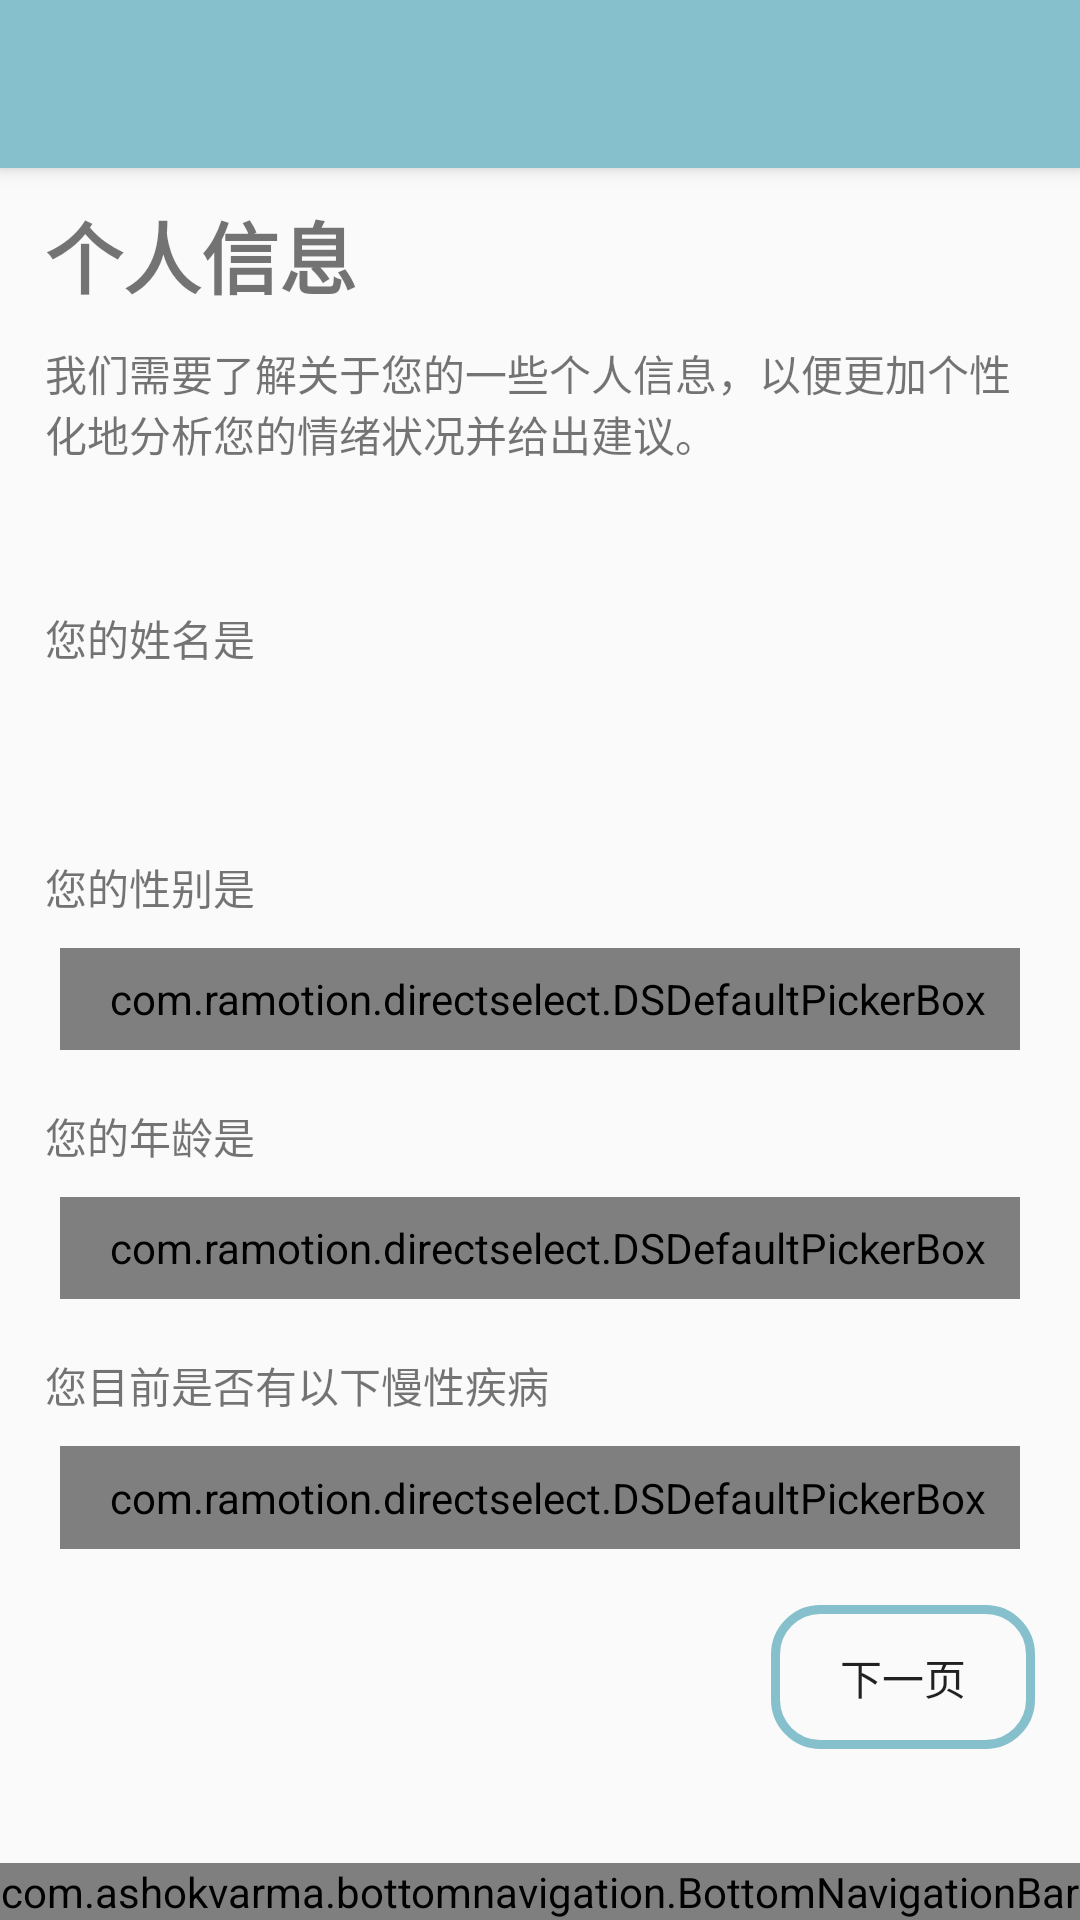

Reconstruct the res/layout file that produces this screen, plus the resources it refers to.
<!-- AndroidManifest.xml: application theme AppTheme -->
<!-- res/layout/activity_editinfo.xml -->
<?xml version="1.0" encoding="utf-8"?>
<FrameLayout xmlns:android="http://schemas.android.com/apk/res/android"
    xmlns:ds="http://schemas.android.com/apk/res-auto"
    xmlns:tools="http://schemas.android.com/tools"
    xmlns:app="http://schemas.android.com/apk/res-auto"
    android:layout_width="match_parent"
    android:layout_height="match_parent"
    tools:context=".edit_info">

    <com.ramotion.directselect.DSListView
        android:id="@+id/ds_sex_list"
        android:layout_width="match_parent"
        android:layout_height="match_parent"
        android:background="@color/ds_list_bg"
        android:visibility="invisible"
        ds:data_array="@array/sex_array"
        ds:picker_box_view="@id/ds_sex_picker"
        ds:scale_animations="true"
        ds:scale_animations_factor="1.2"
        ds:scale_animations_pivot_center="false"
        ds:selected_index="1"
        ds:selector_background="@drawable/ds_bg_list_selector" />

    <com.ramotion.directselect.DSListView
        android:id="@+id/ds_age_list"
        android:layout_width="match_parent"
        android:layout_height="match_parent"
        android:background="@color/ds_list_bg"
        android:visibility="invisible"
        ds:data_array="@array/age_array"
        ds:picker_box_view="@id/ds_age_picker"
        ds:scale_animations="true"
        ds:scale_animations_factor="1.15"
        ds:scale_animations_pivot_center="true"
        ds:selected_index="14"
        ds:selector_background="@drawable/ds_bg_list_selector" />



    <com.ramotion.directselect.DSListView
        android:id="@+id/ds_disease_list"
        android:layout_width="match_parent"
        android:layout_height="match_parent"
        android:background="@color/ds_list_bg"
        android:visibility="invisible"
        ds:data_array="@array/disease_array"
        ds:picker_box_view="@id/ds_disease_picker"
        ds:scale_animations="true"
        ds:scale_animations_factor="1.2"
        ds:scale_animations_pivot_center="false"
        ds:selected_index="10"
        ds:selector_background="@drawable/ds_bg_list_selector" />

    <androidx.appcompat.widget.Toolbar
        android:id="@+id/edit_toolbar"
        android:layout_width="match_parent"
        android:layout_height="?attr/actionBarSize"
        android:background="?attr/colorPrimary"
        android:elevation="4dp"
        android:theme="@style/ThemeOverlay.AppCompat.ActionBar"
        app:popupTheme="@style/ThemeOverlay.AppCompat.Light"/>

    <LinearLayout
        android:layout_width="match_parent"
        android:layout_height="match_parent"
        android:orientation="vertical">

        <Space
            android:layout_width="match_parent"
            android:layout_height="?attr/actionBarSize"/>

        <TextView
            style="@style/TitleText"
            android:layout_width="match_parent"
            android:layout_height="wrap_content"
            android:text="个人信息" />

        <TextView
            style="@style/CommonTextView"
            android:layout_width="match_parent"
            android:layout_height="wrap_content"
            android:text="我们需要了解关于您的一些个人信息，以便更加个性化地分析您的情绪状况并给出建议。" />

        <Space
            android:layout_width="match_parent"
            android:layout_height="0dp"
            android:layout_weight="0.5" />


        <LinearLayout
            android:layout_width="match_parent"
            android:layout_height="0dp"
            android:layout_weight="6"
            android:orientation="vertical">
            <TextView
                style="@style/CommonTextView"
                android:layout_width="match_parent"
                android:layout_height="wrap_content"
                android:text="您的姓名是" />

            <EditText
                android:id="@+id/name_et"
                android:layout_width="match_parent"
                android:layout_height="0dp"
                android:layout_weight="1"
                android:paddingLeft="5dp"
                android:layout_marginLeft="20dp"
                android:layout_marginRight="20dp"
                android:background="@drawable/ds_bg_picker_box"/>
            <Space
                android:layout_width="match_parent"
                android:layout_height="0dp"
                android:layout_weight="0.25" />

            <TextView
                style="@style/CommonTextView"
                android:layout_width="match_parent"
                android:layout_height="wrap_content"
                android:text="您的性别是" />

            <com.ramotion.directselect.DSDefaultPickerBox
                android:id="@+id/ds_sex_picker"
                android:layout_width="match_parent"
                android:layout_height="0dp"
                android:layout_weight="1"
                android:background="@drawable/ds_bg_picker_box"
                android:paddingLeft="5dp"
                android:layout_marginLeft="20dp"
                android:layout_marginRight="20dp"
                />
            <Space
                android:layout_width="match_parent"
                android:layout_height="0dp"
                android:layout_weight="0.25" />

            <TextView
                style="@style/CommonTextView"
                android:layout_width="match_parent"
                android:layout_height="wrap_content"
                android:text="您的年龄是" />

            <com.ramotion.directselect.DSDefaultPickerBox
                android:id="@+id/ds_age_picker"
                android:layout_width="match_parent"
                android:layout_height="0dp"
                android:layout_weight="1"
                android:paddingLeft="5dp"
                android:background="@drawable/ds_bg_picker_box"
                android:layout_marginLeft="20dp"
                android:layout_marginRight="20dp"/>
            <Space
                android:layout_width="match_parent"
                android:layout_height="0dp"
                android:layout_weight="0.25" />


            <TextView
                style="@style/CommonTextView"
                android:layout_width="match_parent"
                android:layout_height="wrap_content"
                android:text="您目前是否有以下慢性疾病" />

            <com.ramotion.directselect.DSDefaultPickerBox
                android:id="@+id/ds_disease_picker"
                android:layout_width="match_parent"
                android:layout_height="0dp"
                android:layout_weight="1"
                android:paddingLeft="5dp"
                android:background="@drawable/ds_bg_picker_box"
                android:layout_marginLeft="20dp"
                android:layout_marginRight="20dp"
                />
            
                
                
                
                
                    
                    
                    
                    
                        
                        
                        
                        
                            
                            
                        
                            
                            
                            
                            
                    
                    
                        
                        
                        
                        
                            
                            
                        
                            
                            
                            
                            
                    
                    
                        
                        
                        
                        
                            
                            
                        
                            
                            
                            
                            
                    

                

            
            <Space
                android:layout_width="match_parent"
                android:layout_height="0dp"
                android:layout_weight="0.25" />

        </LinearLayout>



        <Button
            style="@style/CommonTextView"
            android:id="@+id/editinfo_next_btn"
            android:layout_width="wrap_content"
            android:layout_height="wrap_content"
            android:layout_gravity="right"
            android:background="@drawable/button_circle_shape"
            android:text="下一页" />


        <Space
            android:layout_width="match_parent"
            android:layout_height="0dp"
            android:layout_weight="0.5" />

        <com.ashokvarma.bottomnavigation.BottomNavigationBar
            android:id="@+id/bottom_navigation_bar"
            android:layout_width="match_parent"
            android:layout_height="wrap_content"
            android:layout_gravity="bottom"/>




    </LinearLayout>


</FrameLayout>
<!-- resources referenced by this layout -->
<resources>
  <string-array name="age_array">
          <item>0-12</item>
          <item>13-15</item>
          <item>16-18</item>
          <item>19-22</item>
          <item>23-26</item>
          <item>27-30</item>
          <item>31-35</item>
          <item>36-40</item>
          <item>41-45</item>
          <item>46-50</item>
          <item>51-55</item>
          <item>56-60</item>
          <item>61-65</item>
          <item>66-70</item>
          <item>70以上</item>
      </string-array>
  <string-array name="disease_array">
          <item>心律不齐</item>
          <item>神经衰弱</item>
          <item>抑郁症</item>
          <item>焦虑症</item>
          <item>高血压</item>
          <item>高血压</item>
          <item>高血脂</item>
          <item>血栓</item>
          <item>其他心脏问题</item>
          <item>其他慢性疾病</item>
          <item>无</item>
      </string-array>
  <string-array name="sex_array">
          <item>男</item>
          <item>女</item>
      </string-array>
  <color name="ds_list_bg">#ffffff</color>
  <!-- drawable button_circle_shape (drawable) -->
  <?xml version="1.0" encoding="utf-8"?>
  <shape xmlns:android="http://schemas.android.com/apk/res/android">
      android:shape="rectangle">
      
      <solid android:color="@android:color/transparent" />
  
      
      <corners
          android:radius="15dp" />
      
      
      
      
      
      
      
      **设置文字padding**
      
      <padding
          android:left="10dp"
          android:right="10dp"
          />
      <stroke android:width="3dp" android:color="@color/colorPrimary" />
  </shape>
  <style name="CommonTextView">
          <item name="android:layout_marginLeft">15dp</item>
          <item name="android:layout_marginRight">15dp</item>
          <item name="android:layout_marginTop">10dp</item>
          <item name="android:layout_marginBottom">10dp</item>
      </style>
  <style name="TitleText" parent="CommonTextView">
          <item name="android:layout_marginBottom">0dp</item>
          <item name="android:textSize">26sp</item>
          <item name="android:textStyle">bold</item>
      </style>
  <style name="AppTheme" parent="Theme.AppCompat.Light.NoActionBar">
          
          <item name="colorPrimary">@color/colorPrimary</item>
          <item name="colorPrimaryDark">@color/colorPrimaryDark</item>
          <item name="colorAccent">@color/colorAccent</item>
          <item name="android:navigationBarColor">@color/colorPrimary</item>
          <item name="android:colorControlNormal">@color/colorDark</item>
          
      </style>
  <color name="colorPrimary">#87C0CD</color>
  <color name="colorPrimaryDark">#87C0CD</color>
  <color name="colorAccent">#FF4081</color>
  <color name="colorDark">#1B1464</color>
</resources>
